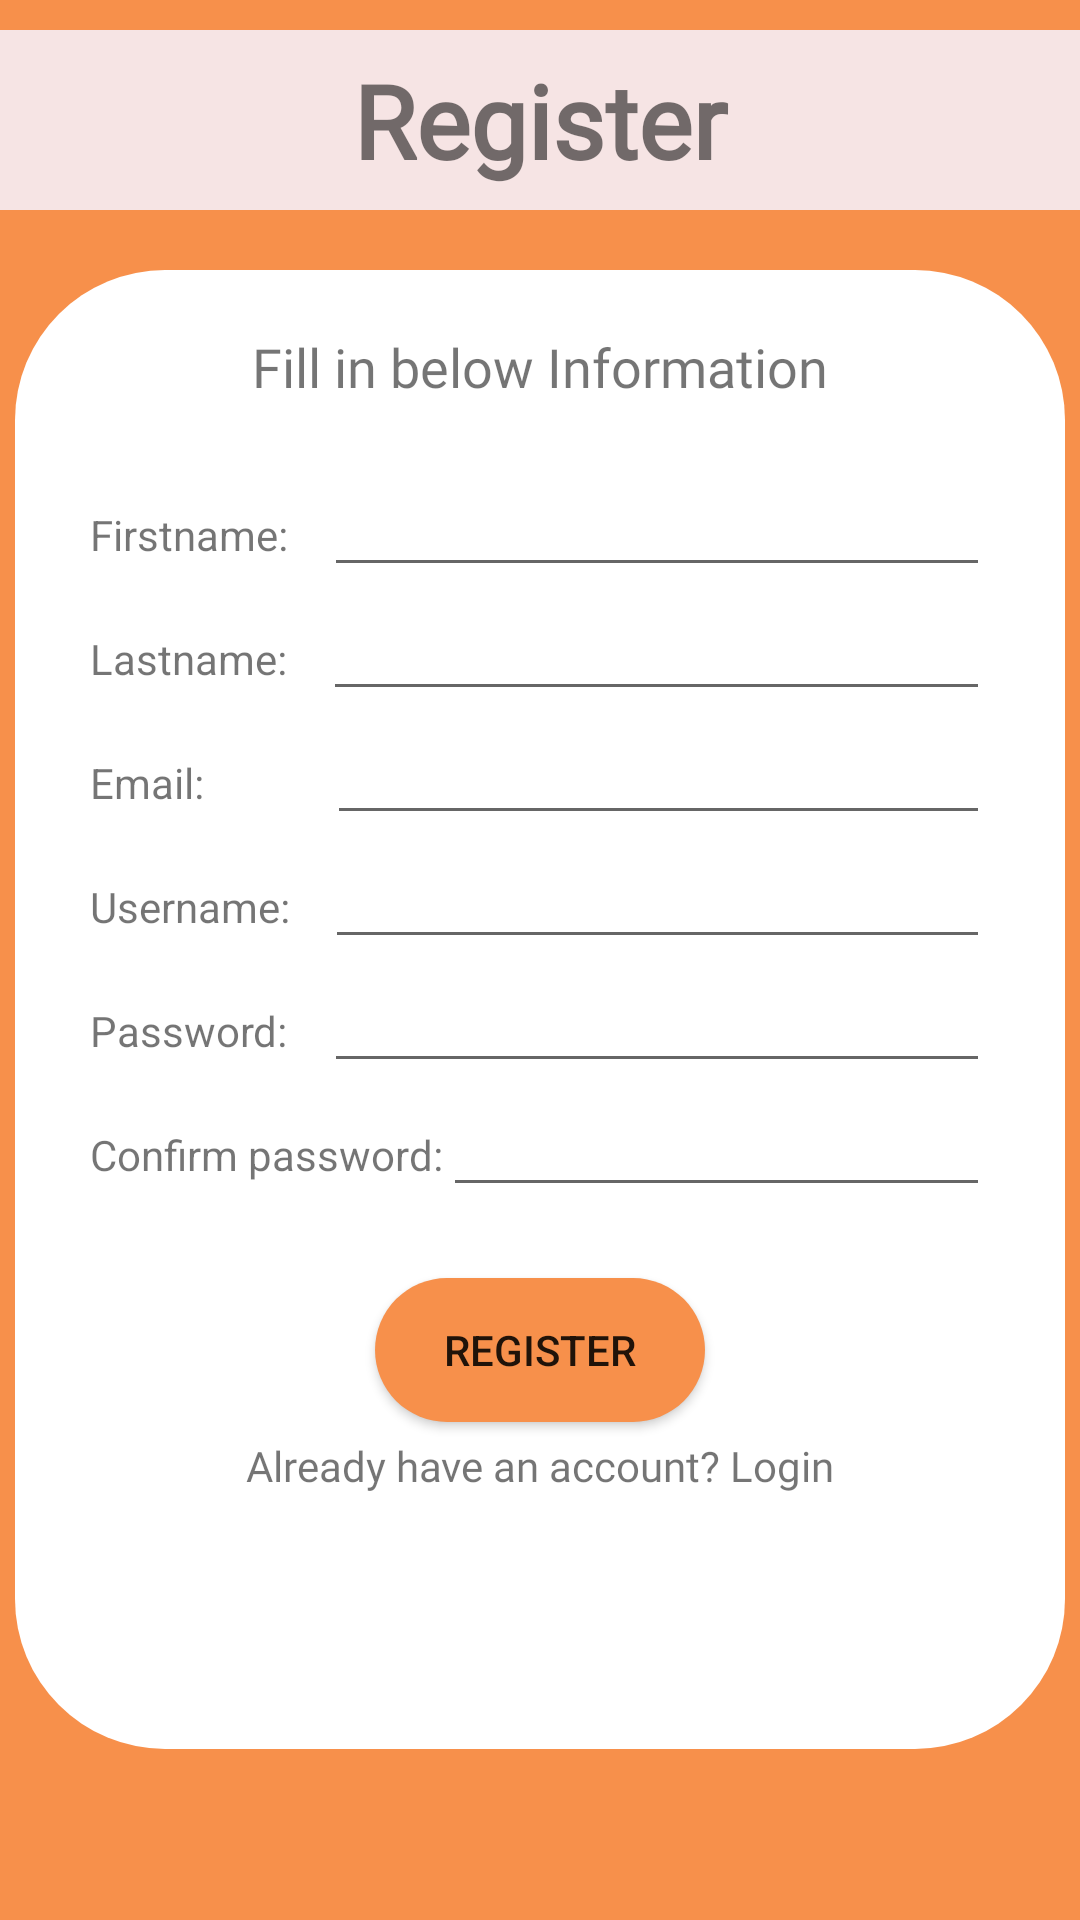

Write the Android layout XML for this screen, with the resource values it uses.
<!-- AndroidManifest.xml: application theme AppTheme -->
<!-- res/layout/activity_register.xml -->
<?xml version="1.0" encoding="utf-8"?>
<LinearLayout xmlns:android="http://schemas.android.com/apk/res/android"
    xmlns:app="http://schemas.android.com/apk/res-auto"
    xmlns:tools="http://schemas.android.com/tools"
    android:layout_width="match_parent"
    android:layout_height="match_parent"
    tools:context=".Register"
    android:background="@color/colorOrange"
    android:orientation="vertical">

    <TextView
        android:id="@+id/textView"
        android:layout_width="match_parent"
        android:layout_height="60dp"
        android:layout_marginTop="10dp"
        android:background="@color/colorPink"
        android:fontFamily="@font/firsttake"
        android:gravity="center"
        android:text="Register"
        android:textAlignment="center"
        android:textSize="34sp"
        android:textStyle="bold" />

    <LinearLayout
        android:layout_width="350dp"
        android:layout_height="493dp"
        android:layout_gravity="center"
        android:layout_marginTop="20dp"
        android:background="@drawable/design"
        android:orientation="vertical">

        <TextView
            style="@style/font_baskerville"
            android:layout_width="wrap_content"
            android:layout_height="wrap_content"
            android:layout_gravity="center"
            android:layout_marginTop="20dp"
            android:text="Fill in below Information"
            android:textSize="18dp" />

        <LinearLayout
            android:layout_width="300dp"
            android:layout_height="wrap_content"
            android:layout_gravity="center"
            android:orientation="horizontal"
            android:layout_marginTop="20dp">

            <TextView
                android:id="@+id/firstnameView"
                android:layout_width="wrap_content"
                android:layout_height="wrap_content"
                android:layout_weight="1"
                android:text="Firstname:" />

            <EditText
                android:id="@+id/firstnameeditText"
                android:layout_width="wrap_content"
                android:layout_height="wrap_content"
                android:layout_weight="1"
                android:ems="10"
                android:inputType="textPersonName"
                android:text="" />

        </LinearLayout>

        <LinearLayout
            android:layout_width="300dp"
            android:layout_height="wrap_content"
            android:layout_gravity="center">

            <TextView
                android:id="@+id/lastnameView"
                android:layout_width="wrap_content"
                android:layout_height="wrap_content"
                android:layout_weight="1"
                android:text="Lastname:" />

            <EditText
                android:id="@+id/lastnameeditText"
                android:layout_width="wrap_content"
                android:layout_height="wrap_content"
                android:layout_weight="1"
                android:ems="10"
                android:inputType="textPersonName" />
        </LinearLayout>

        <LinearLayout
            android:layout_width="300dp"
            android:layout_height="wrap_content"
            android:layout_gravity="center">

            <TextView
                android:id="@+id/emailView"
                android:layout_width="68dp"
                android:layout_height="wrap_content"
                android:layout_weight="1"
                android:text="Email:" />

            <EditText
                android:id="@+id/emaileditText"
                android:layout_width="wrap_content"
                android:layout_height="wrap_content"
                android:layout_weight="1"
                android:ems="10"
                android:inputType="textEmailAddress" />
        </LinearLayout>

        <LinearLayout
            android:layout_width="300dp"
            android:layout_height="wrap_content"
            android:layout_gravity="center">

            <TextView
                android:id="@+id/usernameView"
                android:layout_width="wrap_content"
                android:layout_height="wrap_content"
                android:layout_weight="1"
                android:text="Username:" />

            <EditText
                android:id="@+id/usernameeditText"
                android:layout_width="wrap_content"
                android:layout_height="wrap_content"
                android:layout_weight="1"
                android:ems="10"
                android:inputType="textPersonName"
                android:importantForAutofill="no" />
        </LinearLayout>

        <LinearLayout
            android:layout_width="300dp"
            android:layout_height="wrap_content"
            android:layout_gravity="center">

            <TextView
                android:id="@+id/pwView"
                android:layout_width="wrap_content"
                android:layout_height="wrap_content"
                android:layout_weight="1"
                android:text="Password:" />

            <EditText
                android:id="@+id/pweditText"
                android:layout_width="wrap_content"
                android:layout_height="wrap_content"
                android:layout_weight="1"
                android:ems="10"
                android:inputType="textPassword" />
        </LinearLayout>

        <LinearLayout
            android:layout_width="300dp"
            android:layout_height="50dp"
            android:layout_gravity="center">

            <TextView
                android:id="@+id/confirmPWView"
                android:layout_width="wrap_content"
                android:layout_height="wrap_content"
                android:text="Confirm password:" />

            <EditText
                android:id="@+id/confirmPWeditText"
                android:layout_width="wrap_content"
                android:layout_height="wrap_content"
                android:layout_weight="1"
                android:ems="10"
                android:inputType="textPassword" />
        </LinearLayout>

        <Button
            android:id="@+id/button"
            android:layout_width="110dp"
            android:layout_height="wrap_content"
            android:layout_gravity="center"
            android:background="@drawable/radius"
            android:text="Register"
            android:layout_marginTop="15dp"/>

        <TextView
            android:id="@+id/loginView"
            style="@style/font_baskerville"
            android:layout_width="match_parent"
            android:layout_height="wrap_content"
            android:linksClickable="true"
            android:text="Already have an account? Login"
            android:textAlignment="center"
            android:layout_margin="5dp"/>
    </LinearLayout>

</LinearLayout>
<!-- resources referenced by this layout -->
<resources>
  <color name="colorOrange">#F7904B</color>
  <color name="colorPink">#F6E4E4</color>
  <!-- drawable design (drawable) -->
  <?xml version="1.0" encoding="utf-8"?>
  <shape xmlns:android="http://schemas.android.com/apk/res/android">
      <corners android:radius="50dp"></corners>
      <stroke android:color="#FFFFFF"></stroke>
      <solid android:color="#FFFFFF"></solid>
  </shape>
  <!-- drawable radius (drawable) -->
  <?xml version="1.0" encoding="utf-8"?>
  <shape xmlns:android="http://schemas.android.com/apk/res/android">
      <corners android:radius="50dp"></corners>
      <stroke android:color="@color/colorOrange"></stroke>
      <solid android:color="@color/colorOrange"></solid>
  
  </shape>
  <style name="font_baskerville">
          <item name="android:fontFamily">@font/baskerville</item>
      </style>
  <style name="AppTheme" parent="Theme.AppCompat.Light.DarkActionBar">
          
          <item name="colorPrimary">@color/colorPrimary</item>
          <item name="colorPrimaryDark">@color/colorPrimaryDark</item>
          <item name="colorAccent">@color/colorAccent</item>
      </style>
  <color name="colorPrimary">#008577</color>
  <color name="colorPrimaryDark">#00574B</color>
  <color name="colorAccent">#D81B60</color>
</resources>
